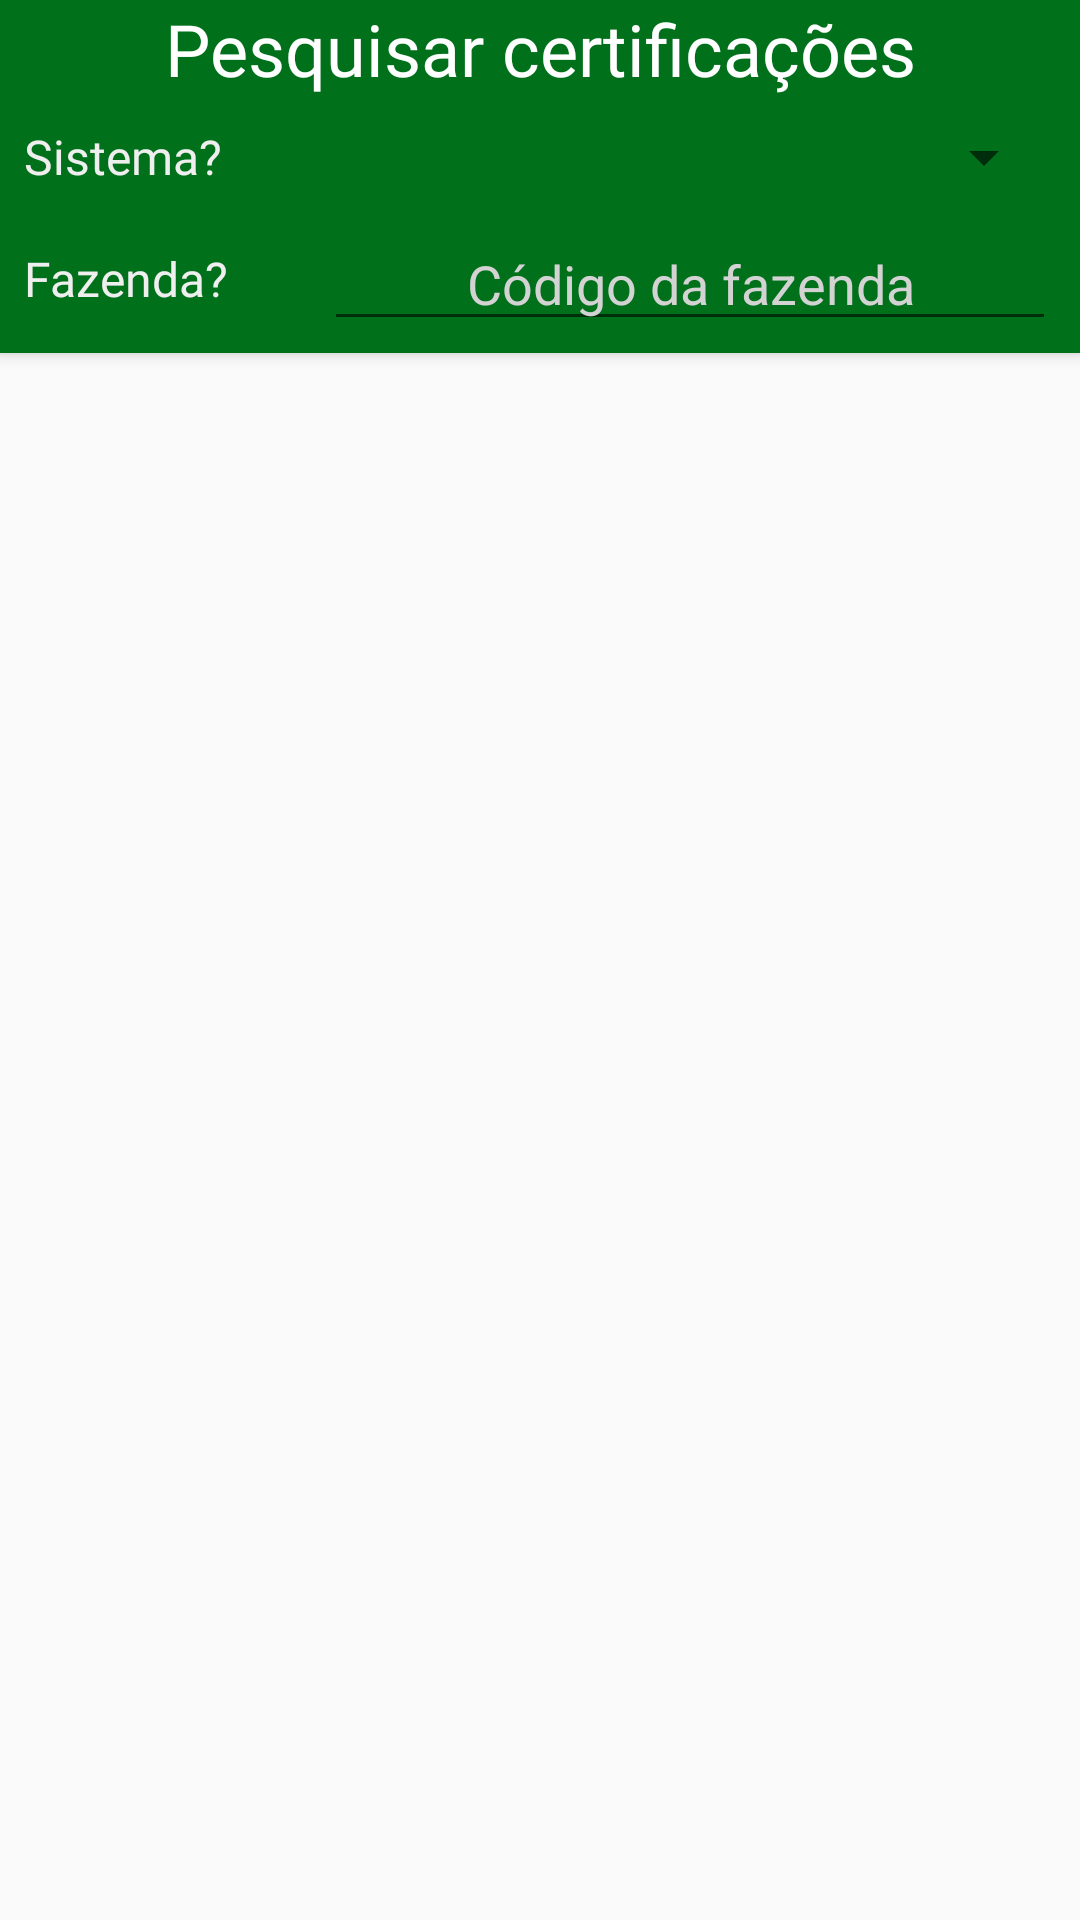

Here is an Android app screen rendered from its layout file. Give the layout XML and the strings, colors and styles it references.
<!-- AndroidManifest.xml: application theme AppTheme -->
<!-- res/layout/search_fragment.xml -->
<?xml version="1.0" encoding="utf-8"?>
<layout xmlns:android="http://schemas.android.com/apk/res/android"
    xmlns:app="http://schemas.android.com/apk/res-auto"
    xmlns:tools="http://schemas.android.com/tools">

    <androidx.constraintlayout.widget.ConstraintLayout
        android:layout_width="match_parent"
        android:layout_height="match_parent"
        tools:context=".fragment.certificationfragments.searchcertification.SearchFragment">


        <LinearLayout
            android:id="@+id/headerLayoutSearch"
            android:layout_width="match_parent"
            android:layout_height="wrap_content"
            android:background="@color/colorPrimaryDark"
            android:elevation="3dp"
            android:orientation="vertical"
            android:paddingStart="8dp"
            android:paddingEnd="8dp"
            android:paddingBottom="4dp"
            app:layout_constraintTop_toTopOf="parent">

            <TextView
                style="@style/textview_title"
                android:layout_width="match_parent"
                android:layout_height="wrap_content"
                android:fontFamily="@font/montserrat"
                android:text="Pesquisar certificações"
                android:textAlignment="center"
                android:textSize="24sp" />

            <LinearLayout
                android:id="@+id/layoutSpinnerSearch"
                android:layout_width="match_parent"
                android:layout_height="wrap_content"
                android:gravity="center"
                android:minHeight="40dp"
                android:orientation="horizontal">

                <TextView
                    style="@style/edittext_title"
                    android:layout_width="200dp"
                    android:layout_height="wrap_content"
                    android:layout_weight="1"
                    android:text="Sistema?"
                    android:textColor="@color/colorBackground" />

                <Spinner
                    android:id="@+id/spinner2"
                    android:layout_width="match_parent"
                    android:layout_height="wrap_content"
                    android:layout_weight="1" />

            </LinearLayout>

            <LinearLayout
                android:id="@+id/layoutFarmCodeSearch"
                android:layout_width="match_parent"
                android:layout_height="0dp"
                android:layout_weight="1"
                android:gravity="center"
                android:orientation="horizontal">

                <TextView
                    style="@style/edittext_title"
                    android:layout_width="200dp"
                    android:layout_height="wrap_content"
                    android:layout_weight="1"
                    android:text="Fazenda?"
                    android:textColor="@color/colorBackground" />

                <EditText
                    android:id="@+id/searchTermFarmCode"
                    android:layout_width="match_parent"
                    android:layout_height="wrap_content"
                    android:layout_weight="1"
                    android:ems="10"
                    android:hint="@string/farm_code_search"
                    android:inputType="textPersonName"
                    android:textAlignment="center"
                    android:textColor="@color/colorBackground"
                    android:textColorHint="#d3d3d3" />
            </LinearLayout>

        </LinearLayout>


        <androidx.recyclerview.widget.RecyclerView
            android:id="@+id/searchRecyclerView"
            android:layout_width="match_parent"
            android:layout_height="0dp"
            android:layout_marginStart="8dp"
            android:layout_marginTop="8dp"
            android:layout_marginEnd="8dp"
            app:layoutManager="androidx.recyclerview.widget.LinearLayoutManager"
            app:layout_constraintBottom_toBottomOf="parent"
            app:layout_constraintEnd_toEndOf="parent"
            app:layout_constraintStart_toStartOf="parent"
            app:layout_constraintTop_toBottomOf="@id/headerLayoutSearch" />

    </androidx.constraintlayout.widget.ConstraintLayout>
</layout>
<!-- resources referenced by this layout -->
<resources>
  <color name="colorBackground">#efefef</color>
  <color name="colorPrimaryDark">#00701a</color>
  <string name="farm_code_search">Código da fazenda</string>
  <style name="edittext_title">
          <item name="android:layout_width">wrap_content</item>
          <item name="android:layout_height">wrap_content</item>
          <item name="android:fontFamily">@font/montserrat</item>
          <item name="android:textColor">@color/colorTextPrimary</item>
          <item name="android:textSize">16sp</item>
      </style>
  <style name="textview_title">
          <item name="android:layout_width">match_parent</item>
          <item name="android:layout_height">wrap_content</item>
          <item name="android:fontFamily">@font/montserrat</item>
          <item name="android:gravity">center</item>
          <item name="android:textColor">@android:color/white</item>
          <item name="android:textSize">32sp</item>
      </style>
  <style name="AppTheme" parent="Theme.AppCompat.Light.NoActionBar">
          
          <item name="colorPrimary">@color/colorPrimary</item>
          <item name="colorPrimaryDark">@color/colorPrimaryDark</item>
          <item name="colorAccent">@color/colorAccent</item>
      </style>
  <color name="colorTextPrimary">#202020</color>
  <color name="colorPrimary">#43a047</color>
  <color name="colorAccent">#42a5f5</color>
</resources>
